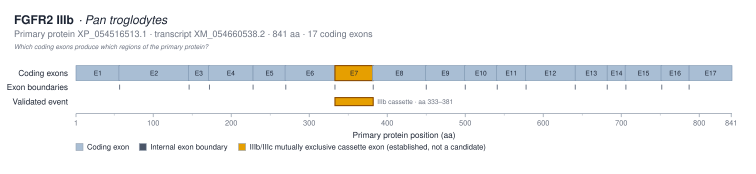

The file beside this chart, header and first rows:
exon_label	exon_number	protein_start_aa	protein_end_aa	length_aa	genomic_start	genomic_end	transcript_id
E1	1	1	56	56			XM_054660538.2
E2	2	56	145	90			XM_054660538.2
E3	3	145	171	27			XM_054660538.2
E4	4	171	227	57			XM_054660538.2
E5	5	228	269	42			XM_054660538.2
E6	6	269	332	64			XM_054660538.2
E7	7	333	381	49			XM_054660538.2
E8	8	381	449	69			XM_054660538.2
E9	9	449	499	51			XM_054660538.2
E10	10	499	540	42			XM_054660538.2
E11	11	540	577	38			XM_054660538.2
E12	12	577	640	64			XM_054660538.2
E13	13	641	681	41			XM_054660538.2
E14	14	682	705	24			XM_054660538.2
E15	15	705	751	47			XM_054660538.2
E16	16	751	786	36			XM_054660538.2
E17	17	787	841	55			XM_054660538.2
